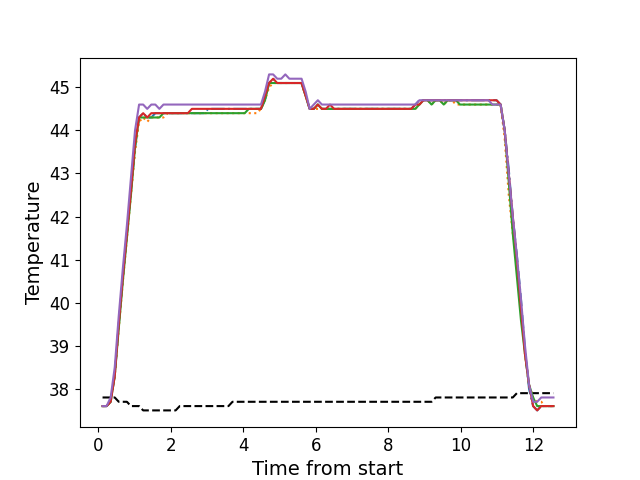

Values plotted in this chart, from the file beside it:
, times, neutral, z1, z2, z3, z4, z5
0, 0.1116, 37.8, 37.6, 37.6, 37.6, 37.6, 37.6
1, 0.2233, 37.8, 37.6, 37.6, 37.6, 37.6, 37.6
2, 0.3352, 37.8, 37.7, 37.7, 37.7, 37.7, 37.8
3, 0.4478, 37.8, 38.3, 38.3, 38.3, 38.3, 38.5
4, 0.559, 37.7, 39.5, 39.4, 39.4, 39.5, 39.7
5, 0.6716, 37.7, 40.6, 40.5, 40.5, 40.6, 40.8
6, 0.7836, 37.7, 41.6, 41.5, 41.5, 41.6, 41.8
7, 0.8952, 37.6, 42.6, 42.5, 42.5, 42.6, 42.9
8, 1.008, 37.6, 43.6, 43.5, 43.6, 43.7, 44.0
9, 1.119, 37.6, 44.3, 44.2, 44.3, 44.3, 44.6
10, 1.232, 37.5, 44.4, 44.3, 44.3, 44.4, 44.6
11, 1.344, 37.5, 44.3, 44.2, 44.3, 44.3, 44.5
12, 1.456, 37.5, 44.3, 44.3, 44.3, 44.4, 44.6
13, 1.568, 37.5, 44.4, 44.3, 44.3, 44.4, 44.6
14, 1.68, 37.5, 44.4, 44.3, 44.3, 44.4, 44.5
15, 1.792, 37.5, 44.4, 44.3, 44.4, 44.4, 44.6
16, 1.904, 37.5, 44.4, 44.4, 44.4, 44.4, 44.6
17, 2.016, 37.5, 44.4, 44.4, 44.4, 44.4, 44.6
18, 2.128, 37.5, 44.4, 44.4, 44.4, 44.4, 44.6
19, 2.241, 37.6, 44.4, 44.4, 44.4, 44.4, 44.6
20, 2.352, 37.6, 44.4, 44.4, 44.4, 44.4, 44.6
21, 2.465, 37.6, 44.4, 44.4, 44.4, 44.4, 44.6
22, 2.576, 37.6, 44.4, 44.4, 44.4, 44.5, 44.6
23, 2.689, 37.6, 44.4, 44.4, 44.4, 44.5, 44.6
24, 2.8, 37.6, 44.4, 44.4, 44.4, 44.5, 44.6
25, 2.912, 37.6, 44.4, 44.4, 44.4, 44.5, 44.6
26, 3.025, 37.6, 44.5, 44.4, 44.4, 44.5, 44.6
27, 3.137, 37.6, 44.5, 44.4, 44.4, 44.5, 44.6
28, 3.249, 37.6, 44.5, 44.4, 44.4, 44.5, 44.6
29, 3.361, 37.6, 44.5, 44.4, 44.4, 44.5, 44.6
30, 3.473, 37.6, 44.5, 44.4, 44.4, 44.5, 44.6
31, 3.585, 37.6, 44.5, 44.4, 44.4, 44.5, 44.6
32, 3.697, 37.7, 44.5, 44.4, 44.4, 44.5, 44.6
33, 3.809, 37.7, 44.5, 44.4, 44.4, 44.5, 44.6
34, 3.921, 37.7, 44.5, 44.4, 44.4, 44.5, 44.6
35, 4.035, 37.7, 44.5, 44.4, 44.4, 44.5, 44.6
36, 4.145, 37.7, 44.5, 44.4, 44.5, 44.5, 44.6
37, 4.258, 37.7, 44.5, 44.4, 44.5, 44.5, 44.6
38, 4.369, 37.7, 44.5, 44.4, 44.5, 44.5, 44.6
39, 4.482, 37.7, 44.5, 44.5, 44.5, 44.5, 44.6
40, 4.593, 37.7, 44.7, 44.7, 44.7, 44.8, 44.9
41, 4.706, 37.7, 45.1, 45.0, 45.1, 45.1, 45.3
42, 4.818, 37.7, 45.2, 45.1, 45.1, 45.2, 45.3
43, 4.93, 37.7, 45.1, 45.1, 45.1, 45.1, 45.2
44, 5.041, 37.7, 45.1, 45.1, 45.1, 45.1, 45.2
45, 5.154, 37.7, 45.1, 45.1, 45.1, 45.1, 45.3
46, 5.265, 37.7, 45.1, 45.1, 45.1, 45.1, 45.2
47, 5.379, 37.7, 45.1, 45.1, 45.1, 45.1, 45.2
48, 5.49, 37.7, 45.1, 45.1, 45.1, 45.1, 45.2
49, 5.602, 37.7, 45.1, 45.1, 45.1, 45.1, 45.2
50, 5.715, 37.7, 44.8, 44.8, 44.8, 44.8, 44.9
51, 5.826, 37.7, 44.5, 44.5, 44.5, 44.5, 44.5
52, 5.939, 37.7, 44.5, 44.5, 44.5, 44.5, 44.6
53, 6.051, 37.7, 44.6, 44.5, 44.6, 44.6, 44.7
54, 6.163, 37.7, 44.5, 44.5, 44.5, 44.5, 44.6
55, 6.275, 37.7, 44.5, 44.5, 44.5, 44.5, 44.6
56, 6.386, 37.7, 44.5, 44.5, 44.5, 44.6, 44.6
57, 6.499, 37.7, 44.5, 44.5, 44.5, 44.5, 44.6
58, 6.611, 37.7, 44.5, 44.5, 44.5, 44.5, 44.6
59, 6.723, 37.7, 44.5, 44.5, 44.5, 44.5, 44.6
... 52 more rows
